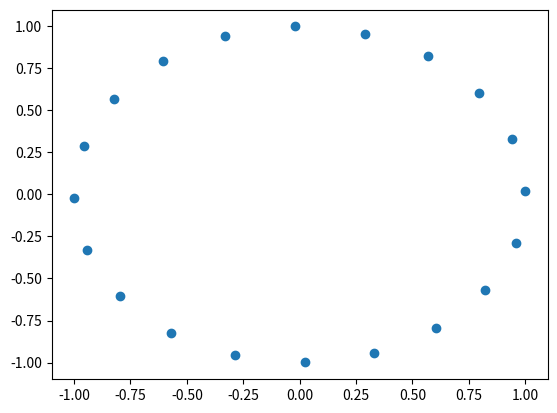

Reproduce this figure in Python.
# Augmented Lagrangian Multiplier
import numpy as np
from numpy import random
from numpy import linalg as LA
from math import sqrt
from scipy.optimize import minimize
import time
import matplotlib.pyplot as plt

def central_difference(function, x, h, mu, l, k, n):
    gx = np.zeros(k*n)
    index = 0
    for j in range(n):
        for i in range(k):
            z = np.zeros(k*n)
            z[index] = z[index] + h
            gx[index] = (function(x+z, mu, l, k, n) - function(x-z, mu, l, k, n))/(2*h)
            index = index + 1
    return gx

def check_gradient(function, gradient, iterations_number, h, mu, l, tol, n, k, min_random_number, max_random_number):
    for i in range(iterations_number):
        x = [np.random.uniform(min_random_number, max_random_number) for i in range(k*n)]
        gx = gradient(x, mu, l, k, n)
        agx = central_difference(function, x, h, mu, l, k, n)
        if abs(LA.norm(gx - agx)) >= tol:
            print("Error: Gradient is not Correct!")
            return
    print("Gradient is Correct :)")

def compute_norms(x, k, n):
    norms = np.zeros(n)
    eta = 0
    for i in range(n):
        norms[i] = LA.norm(x[:,i])
    return norms
	
def thompson_problem_alm_function(x, mu, l, k, n):
    x = np.reshape(x, (k, n), order='F')
    fx = 0
    norms = compute_norms(x, k, n)
    for i in range(n):
        for j in range(i):
            if i != j:
                fx = fx + (1/(norms[i]**2 + norms[j]**2 - 2*np.dot(x[:,i], x[:,j])))
        fx = fx + mu/2 * (norms[i]-1)**2 - l[i] * (norms[i]-1)
    return fx

def thompson_problem_alm_drivative(x, mu, l, m, norms):
    # The drivative with respect to x[w, m] for Thompson
    # problem augmented lagrangian method (alm) function.
    (k, n) = x.shape
    gx = np.zeros(k)
    for j in range(n):
            if m != j:
                gx = gx - (2.0*(x[:,m] - x[:,j]))/(norms[m]**2 + norms[j]**2 - 2*np.dot(x[:,m], x[:,j]))**2
    normx = norms[m]
    gx = gx + (mu * (normx - 1) - l[m]) * (x[:, m]/normx)
    return gx
	
def thompson_problem_alm_gradient(x, mu, l, k, n):
    # The gradient
    x = np.reshape(x, (k, n), order='F')
    norms = compute_norms(x, k, n)
    gx = np.zeros(k*n)
    index = 0
    for m in range(n):
            gx[m*k:(m+1)*k] = thompson_problem_alm_drivative(x, mu, l, m, norms)
            index = index + 1
    return gx	

def central_difference(function, x, h, mu, l, k, n):
    fx = function(x, mu, l, k, n)
    gx = np.zeros(k*n)
    index = 0
    for j in range(n):
        for i in range(k):
            z = np.zeros(k*n)
            z[index] = z[index] + h
            gx[index] = (function(x+z, mu, l, k, n) - function(x-z, mu, l, k, n))/(2*h)
            index = index + 1
    return gx
	
def check_gradient(function, gradient, iterations_number, h, mu, l, tol, n, k, min_random_number, max_random_number):
    for i in range(iterations_number):
        x = [np.random.uniform(min_random_number, max_random_number) for i in range(k*n)]
        #x = [1, 2, 3, 4]
        gx = gradient(x, mu, l, k, n)
        agx = central_difference(function, x, h, mu, l, k, n)
        if abs(LA.norm(gx - agx)) >= tol:
            print("Error: Gradient is not Correct!")
            return    
    print("Gradient is Correct :)")
	
def augmented_lagrangian_multiplier(mu, xs, l, tol, mu_step, k, n, max_iterations):
    prevx = xs
    eta = 10**(-8)
    for i in range(max_iterations):
        result = minimize(thompson_problem_alm_function, prevx,  args=(mu, l, k, n), jac=thompson_problem_alm_gradient,
                          method='L-BFGS-B', options={'gtol': eta, 'maxiter' : 10.0})
        currx = result.x
        xshaped = np.reshape(currx, (k, n), order='F')
        norms = compute_norms(xshaped, k, n)
        constrains_diff = norms - np.ones(n)
        abs_constrains_diff = abs(constrains_diff)
        if all(abs_constrains_diff <= tol):
            return currx
        eta = sum(abs_constrains_diff)
        l = l - mu * (constrains_diff)
        mu = mu + mu_step
        prevx = currx
    return prevx
	
def thomposon_function(x, k, n):
    x = np.reshape(x, (k, n), order='F')
    fx = 0
    for i in range(n):
        for j in range(i):
            if i != j:
                fx = fx + (1.0/LA.norm(x[:,i] - x[:,j])**2)
    return fx
	
def evaluate_alm_time(mu, l, tol, mu_step, k, n, max_iterations, random_iterations_number):
    time_array = np.zeros(random_iterations_number)
    f_x = np.zeros(random_iterations_number)
    xs_norm = np.zeros(random_iterations_number)
    xs = np.zeros(k*n)
    for i in range(random_iterations_number):
        print(i)
        xs = np.random.rand(k* n)
        xs = xs.tolist()
        #xs = [0.0, 1.0, 1.0, 0.0, 0.5, 0.0, 0.0, 0.5, 0.25, 0.25, 5.0, 1.0, 1.0, 4.0, 0.5, 3.0, 2.0, 0.5, 1.25, 0.25]
        start_time = time.time()
        x = augmented_lagrangian_multiplier(mu, xs, l, tol, mu_step, k, n, max_iterations)
        end_time = time.time()
        time_array[i] = (end_time - start_time)
        f_x[i] = thomposon_function(x, k, n)
        xshaped = np.reshape(x, (k, n), order='F')
        xs_norm[i] = sum(abs(compute_norms(xshaped, k, n) - np.ones(n)))
        xs = x
    return time_array, f_x, xs, xs_norm

if __name__ == '__main__':

	# Check Gradient First!
	iterations_number = 100
	h = 10**(-5)
	mu = 2
	l = [10, 1, 2]
	tol = 10**(-4)
	n = 2
	k = 2
	min_random_number = 0
	max_random_number = 100
	check_gradient(thompson_problem_alm_function, thompson_problem_alm_gradient, iterations_number, h, mu, l, tol, n, k,
				   min_random_number, max_random_number)

	# Run 
	mu = 1.0
	tol = 10**(-8)
	mu_step = 100.0
	k = 2
	n = 20
	l = 10.0*np.ones(n)
	max_iterations = 100000
	random_iterations_number = 10
	time_n_k, f_x, xs, xs_norms = evaluate_alm_time(mu, l, tol, mu_step, k, n, max_iterations, random_iterations_number)
	zstar = 1.96 #Confidence Interval 95% two sided.
	time_mean = np.mean(time_n_k)
	time_std = np.std(time_n_k)
	time_ci_lower = time_mean - (zstar * time_std/(np.sqrt(random_iterations_number)))
	time_ci_upper = time_mean + (zstar * time_std/(np.sqrt(random_iterations_number)))
	print(time_mean)
	print(time_ci_lower)
	print(time_ci_upper)

	fx_mean = np.mean(f_x)
	fx_std = np.std(f_x)
	fx_ci_lower = fx_mean - (zstar * fx_std/(np.sqrt(random_iterations_number)))
	fx_ci_upper = fx_mean + (zstar * fx_std/(np.sqrt(random_iterations_number)))
	print(fx_mean)
	print(fx_ci_lower)
	print(fx_ci_upper)

	xnorms_mean = np.mean(xs_norms)
	xnorms_std = np.std(xs_norms)
	xnorms_ci_lower = xnorms_mean - (zstar * xnorms_std/(np.sqrt(random_iterations_number)))
	xnorms_ci_upper = xnorms_mean + (zstar * xnorms_std/(np.sqrt(random_iterations_number)))
	print(xnorms_mean)
	print(xnorms_ci_lower)
	print(xnorms_ci_upper)

	xsshaped = np.reshape(xs, (k, n), order='F')
	print(xsshaped)
	plt.scatter(xsshaped[0,:], xsshaped[1,:])
	plt.show()
